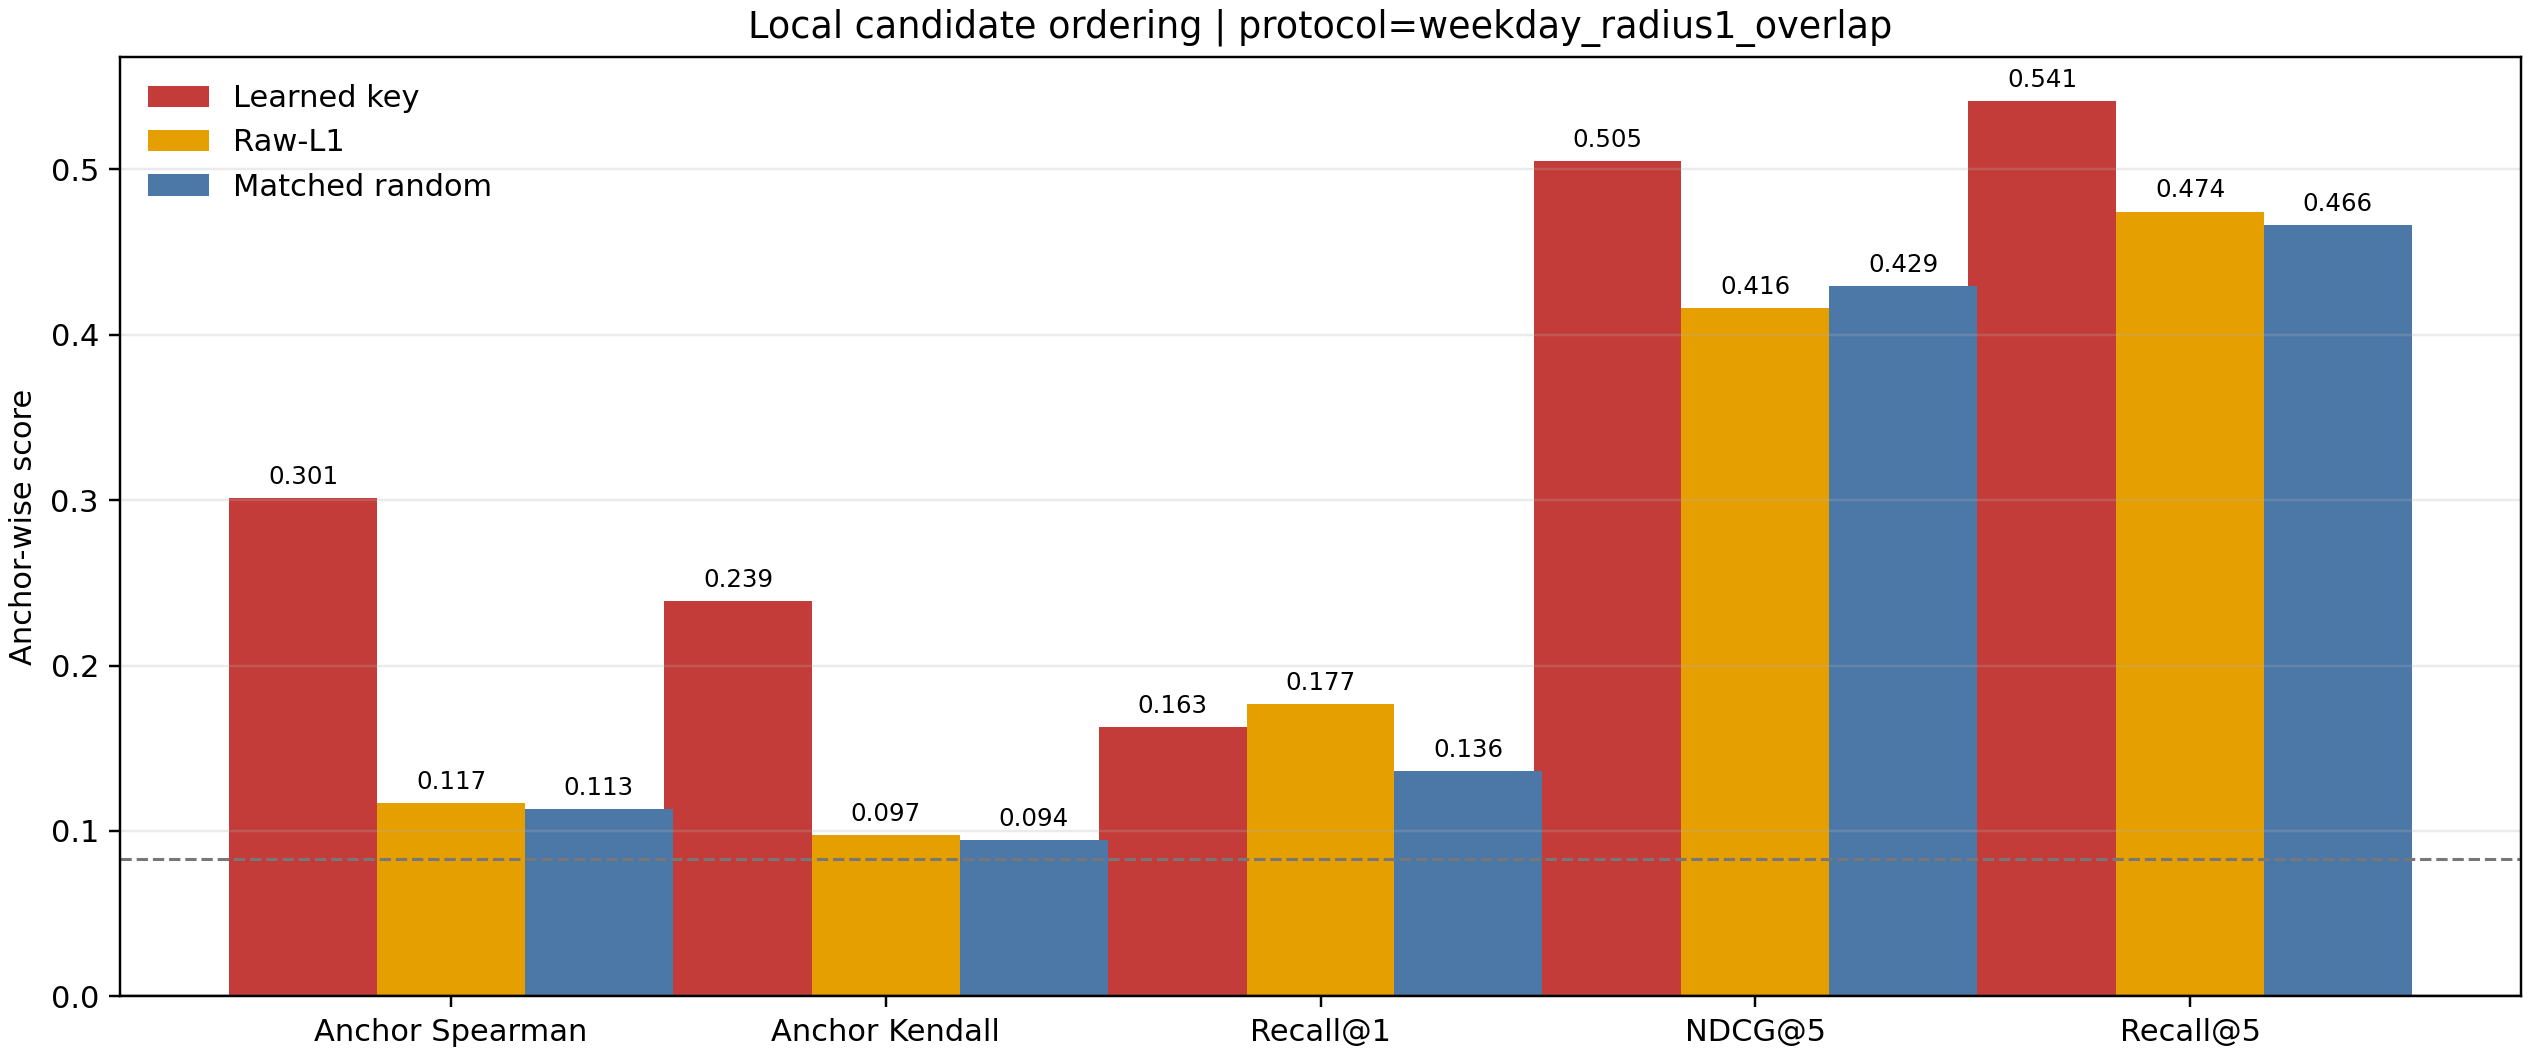

The data file committed next to this chart (first rows):
selector, metric, mean, std, eligible_anchors
pretrained, spearman, 0.3011, 0.3782, 429800
pretrained, kendall, 0.2387, 0.3128, 429800
pretrained, recall_at_1, 0.1629, 0.3693, 429800
pretrained, ndcg_at_5, 0.505, 0.3044, 429800
pretrained, recall_at_5, 0.541, 0.2141, 429800
raw_l1, spearman, 0.1167, 0.3792, 429800
raw_l1, kendall, 0.09732, 0.3118, 429800
raw_l1, recall_at_1, 0.1765, 0.3813, 429800
raw_l1, ndcg_at_5, 0.4162, 0.3053, 429800
raw_l1, recall_at_5, 0.4744, 0.2231, 429800
random, spearman, 0.1133, 0.3664, 429800
random, kendall, 0.0944, 0.2992, 429800
random, recall_at_1, 0.1364, 0.3432, 429800
random, ndcg_at_5, 0.4293, 0.3091, 429800
random, recall_at_5, 0.466, 0.2105, 429800
